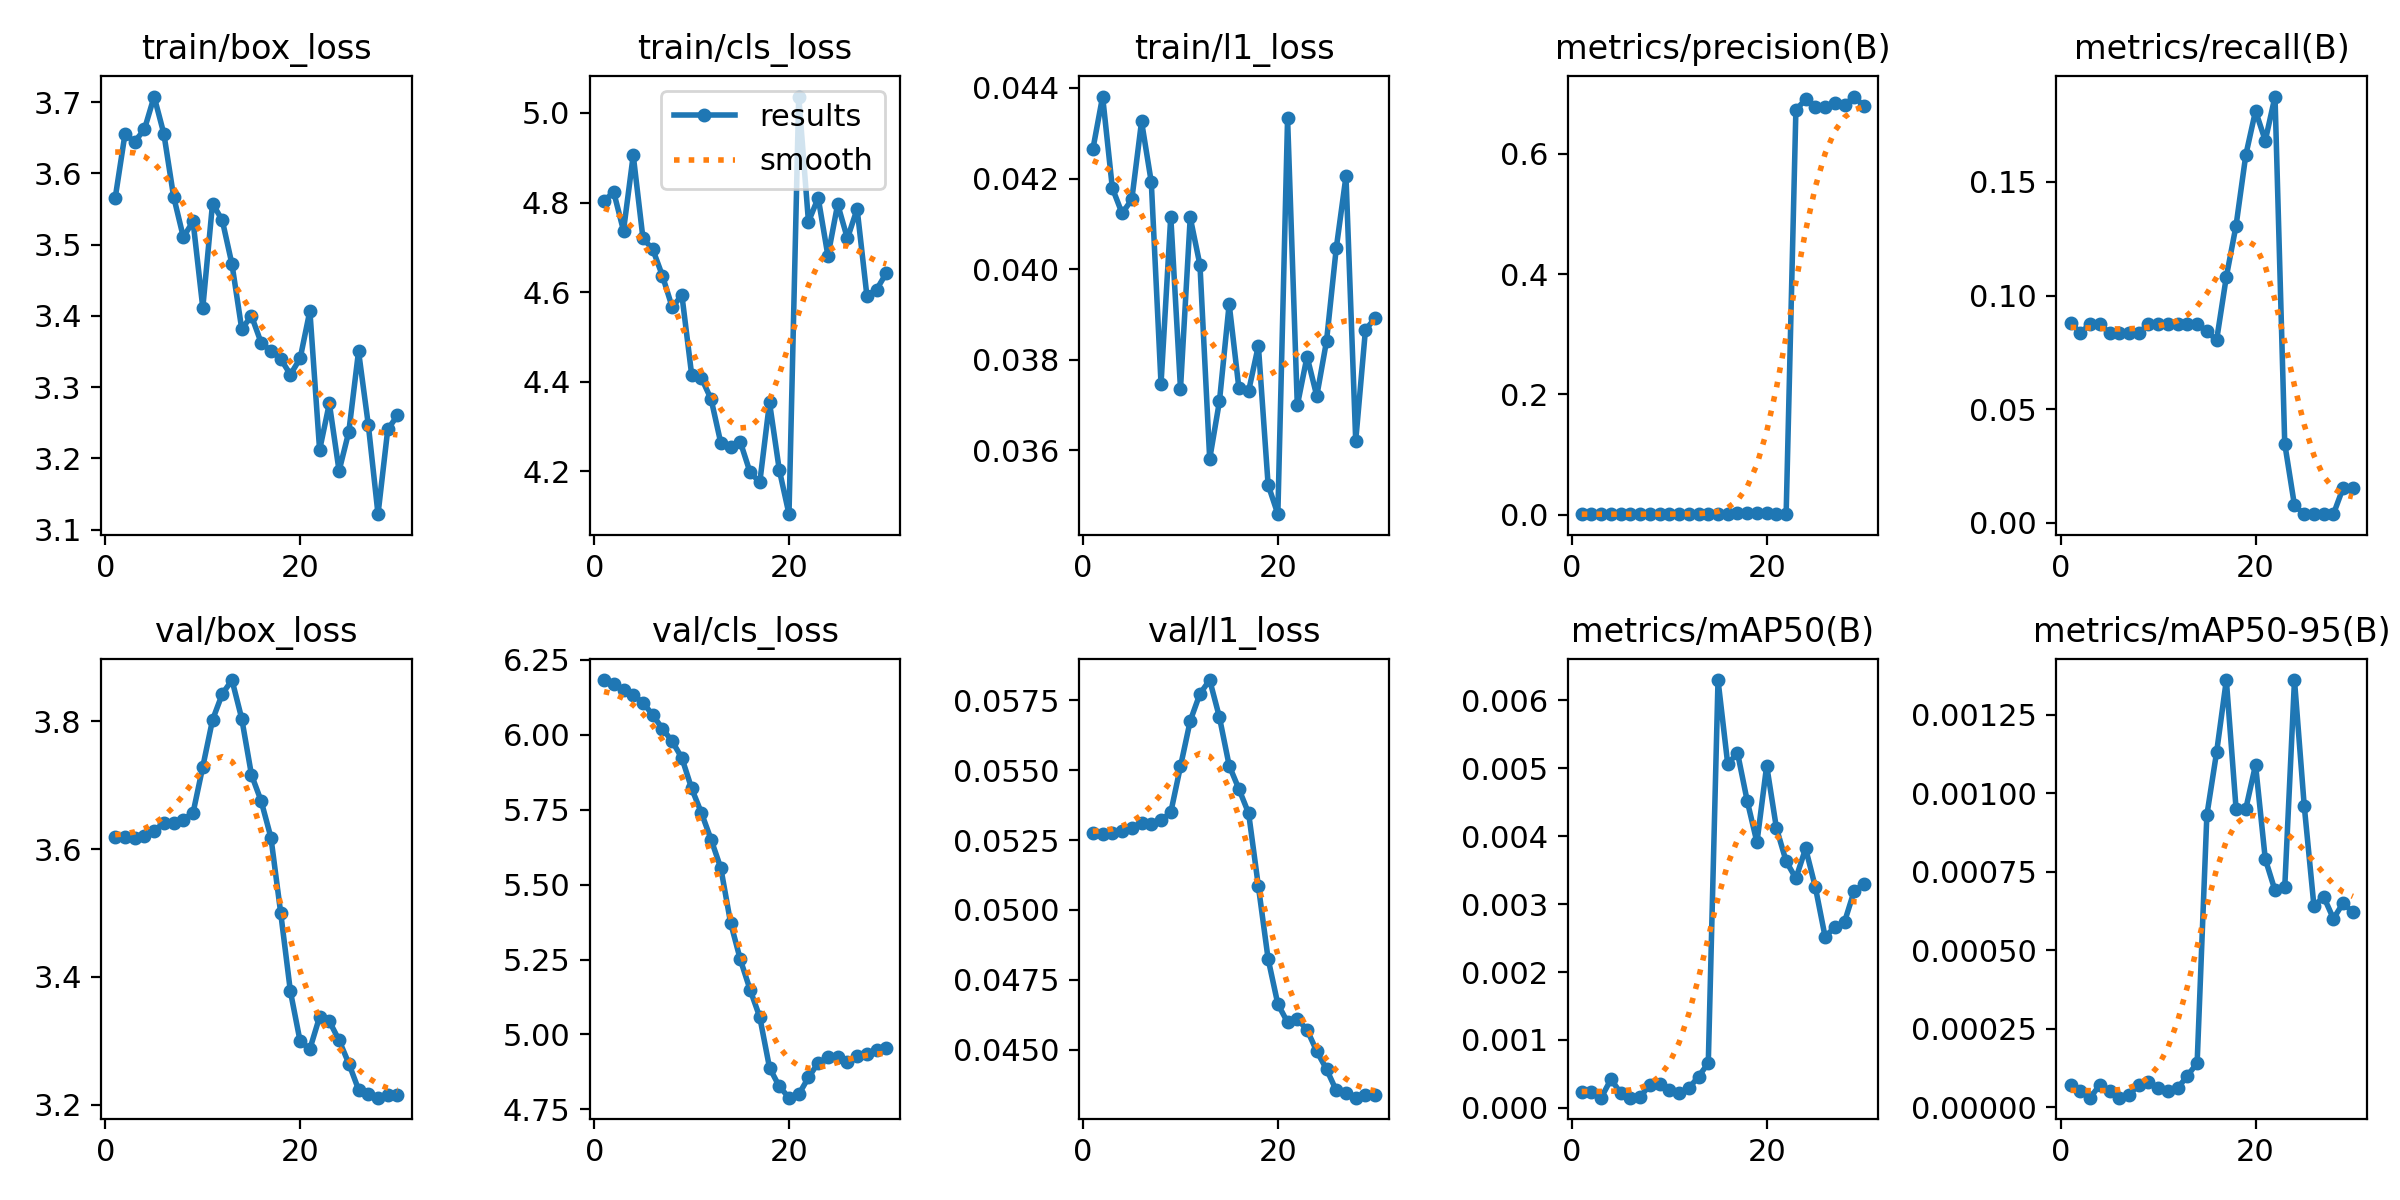

Source data for this figure (header and first rows):
epoch, time, train/box_loss, train/cls_loss, train/l1_loss, metrics/precision(B), metrics/recall(B), metrics/mAP50(B), metrics/mAP50-95(B), val/box_loss, val/cls_loss, val/l1_loss, lr/pg0, lr/pg1, lr/pg2
1, 4.525, 3.565, 4.804, 0.04265, 0.00078, 0.08814, 0.00024, 7e-05, 3.618, 6.182, 0.05275, 0.0004234, 0.0004234, 0.0004234
2, 6.954, 3.655, 4.823, 0.04381, 0.00076, 0.08355, 0.00024, 5e-05, 3.619, 6.168, 0.05273, 0.00087, 0.00087, 0.00087
3, 9.266, 3.644, 4.737, 0.04179, 0.0008, 0.08742, 0.00015, 3e-05, 3.618, 6.148, 0.05276, 0.001285, 0.001285, 0.001285
4, 11.5, 3.662, 4.906, 0.04123, 0.0008, 0.08742, 0.00042, 7e-05, 3.621, 6.132, 0.05281, 0.001288, 0.001288, 0.001288
5, 13.9, 3.708, 4.72, 0.04154, 0.00076, 0.08355, 0.00022, 5e-05, 3.629, 6.107, 0.05293, 0.00124, 0.00124, 0.00124
6, 16.4, 3.656, 4.696, 0.04326, 0.00076, 0.08355, 0.00015, 3e-05, 3.641, 6.066, 0.05311, 0.001193, 0.001193, 0.001193
7, 18.75, 3.568, 4.636, 0.04192, 0.00076, 0.08355, 0.00016, 4e-05, 3.642, 6.02, 0.05308, 0.001146, 0.001146, 0.001146
8, 21.06, 3.511, 4.566, 0.03747, 0.00076, 0.08355, 0.00034, 7e-05, 3.646, 5.978, 0.05321, 0.001099, 0.001099, 0.001099
9, 23.45, 3.533, 4.593, 0.04116, 0.0008, 0.08742, 0.00035, 8e-05, 3.657, 5.922, 0.05349, 0.001052, 0.001052, 0.001052
10, 25.79, 3.411, 4.416, 0.03736, 0.0008, 0.08742, 0.00027, 6e-05, 3.729, 5.821, 0.05514, 0.001005, 0.001005, 0.001005
11, 28.11, 3.558, 4.408, 0.04114, 0.0008, 0.08742, 0.00022, 5e-05, 3.802, 5.74, 0.05677, 0.0009574, 0.0009574, 0.0009574
12, 30.76, 3.534, 4.361, 0.04009, 0.0008, 0.08742, 0.00029, 6e-05, 3.843, 5.65, 0.05774, 0.0009103, 0.0009103, 0.0009103
13, 33.18, 3.472, 4.262, 0.03581, 0.00082, 0.08742, 0.00046, 0.0001, 3.865, 5.555, 0.05823, 0.0008631, 0.0008631, 0.0008631
14, 35.54, 3.382, 4.254, 0.03708, 0.00092, 0.08742, 0.00066, 0.00014, 3.804, 5.373, 0.0569, 0.000816, 0.000816, 0.000816
15, 37.88, 3.4, 4.265, 0.03923, 0.00134, 0.08427, 0.0063, 0.00093, 3.716, 5.25, 0.05517, 0.0007688, 0.0007688, 0.0007688
16, 40.25, 3.362, 4.197, 0.03737, 0.00175, 0.08039, 0.00506, 0.00113, 3.675, 5.15, 0.05433, 0.0007216, 0.0007216, 0.0007216
17, 42.6, 3.351, 4.175, 0.03731, 0.00233, 0.1082, 0.00523, 0.00136, 3.618, 5.058, 0.05346, 0.0006745, 0.0006745, 0.0006745
18, 45.12, 3.34, 4.353, 0.03831, 0.00195, 0.1308, 0.00452, 0.00095, 3.501, 4.889, 0.05085, 0.0006273, 0.0006273, 0.0006273
19, 47.42, 3.318, 4.203, 0.03524, 0.00193, 0.1618, 0.00391, 0.00095, 3.377, 4.827, 0.04825, 0.0005802, 0.0005802, 0.0005802
20, 49.78, 3.34, 4.104, 0.03459, 0.00196, 0.1812, 0.00504, 0.00109, 3.299, 4.789, 0.04663, 0.000533, 0.000533, 0.000533
21, 53.84, 3.407, 5.037, 0.04333, 0.00172, 0.1681, 0.00412, 0.00079, 3.287, 4.8, 0.04598, 0.0004859, 0.0004859, 0.0004859
22, 56.17, 3.212, 4.757, 0.03699, 0.00183, 0.1875, 0.00363, 0.00069, 3.338, 4.857, 0.0461, 0.0004387, 0.0004387, 0.0004387
23, 58.48, 3.277, 4.81, 0.03807, 0.6729, 0.03488, 0.00338, 0.0007, 3.331, 4.905, 0.04571, 0.0003915, 0.0003915, 0.0003915
24, 60.74, 3.183, 4.681, 0.0372, 0.6905, 0.00775, 0.00382, 0.00136, 3.301, 4.924, 0.04494, 0.0003444, 0.0003444, 0.0003444
25, 63.09, 3.237, 4.796, 0.03841, 0.6777, 0.00388, 0.00325, 0.00096, 3.265, 4.925, 0.0443, 0.0002972, 0.0002972, 0.0002972
26, 65.39, 3.35, 4.72, 0.04046, 0.6776, 0.00388, 0.00252, 0.00064, 3.224, 4.909, 0.04354, 0.0002501, 0.0002501, 0.0002501
27, 67.67, 3.248, 4.785, 0.04205, 0.6846, 0.00388, 0.00266, 0.00067, 3.217, 4.927, 0.04344, 0.0002029, 0.0002029, 0.0002029
28, 69.97, 3.122, 4.592, 0.03621, 0.6809, 0.00388, 0.00274, 0.0006, 3.211, 4.935, 0.04328, 0.0001558, 0.0001558, 0.0001558
29, 72.2, 3.241, 4.606, 0.03866, 0.6951, 0.0155, 0.0032, 0.00065, 3.215, 4.947, 0.04339, 0.0001086, 0.0001086, 0.0001086
30, 74.58, 3.261, 4.642, 0.03892, 0.6788, 0.0155, 0.00329, 0.00062, 3.216, 4.953, 0.04338, 6.1447e-05, 6.1447e-05, 6.1447e-05
